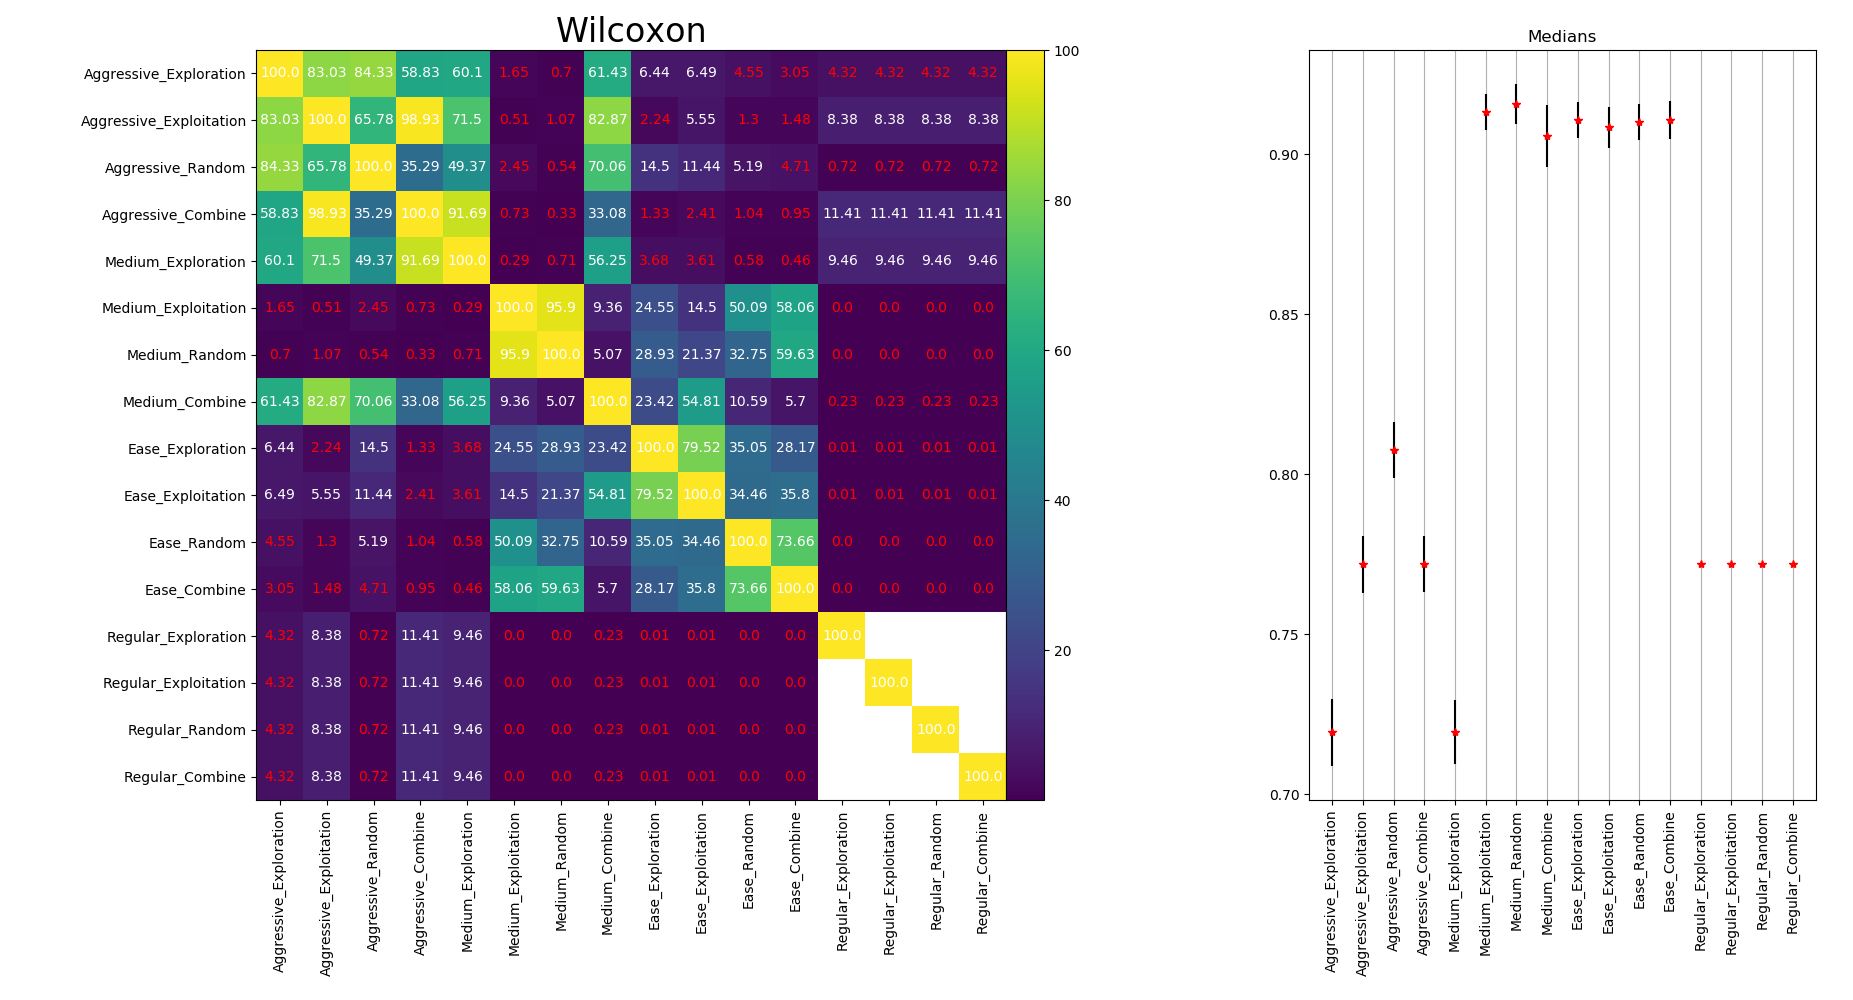

The file beside this chart, header and first rows:
0.71927, 0.01049
0.7718, 0.00889
0.8075, 0.00861
0.7718, 0.00869
0.7193, 0.00997
0.9131, 0.00559
0.9156, 0.00631
0.9056, 0.00956
0.9106, 0.00548
0.9083, 0.00641
0.91, 0.00562
0.9106, 0.00601
0.7718, 0
0.7718, 0
0.7718, 0
0.7718, 0
